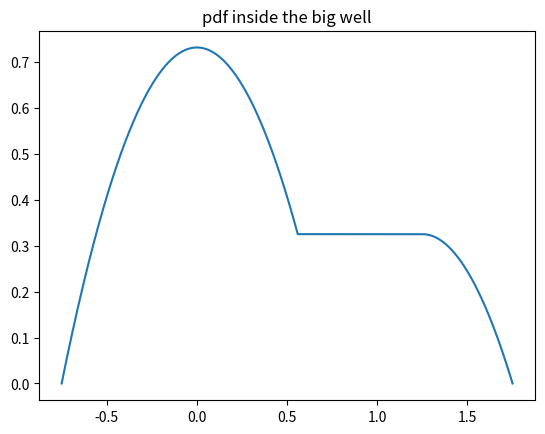
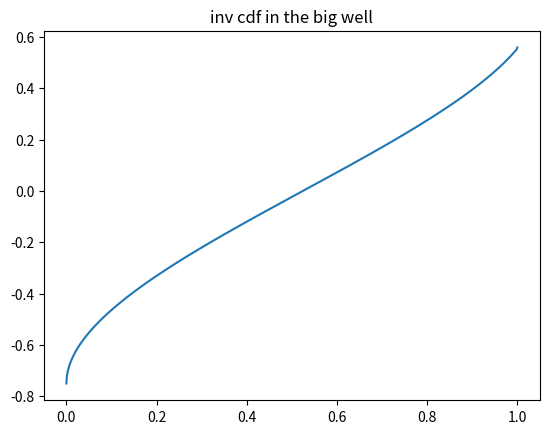
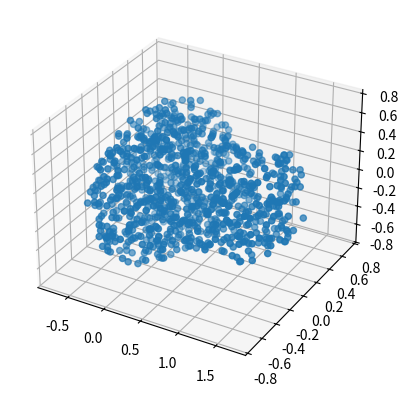

These figures' Python source, in order:
import numpy as np
import scipy.special as spl
import scipy.interpolate as pol
import matplotlib.pyplot as plt
import math as mth


def V(n):
    return np.pi**(n/2)/(spl.gamma(n/2+1))


def pdf(x, dim):
    return  (1-x**2)**(dim/2) * V(dim)/V(dim+1)


def cdf(x, dim, du):
    val = 0
    for u in np.arange(-1+du,x-du,du):
        val += (pdf(u, dim) + 4 * pdf((2*u + du) / 2, dim) + pdf(u+du, dim)) * du/6
    return val




def generate_stencil(num_points, dim):
    numerical_precision_mult = 100
    sten = np.zeros(num_points*(dim-1))
    us = np.linspace(-1,1,(num_points-1) * numerical_precision_mult)
    du = us[1]-us[0]
    
    for N in range(0, dim-1):
        val = 0
        w = 1
        for i in range(1,(num_points-1)*numerical_precision_mult):
            if(i % numerical_precision_mult == 0):
                sten[N*num_points + w] = val
                w+=1

            val += (pdf(us[i-1], dim-N-1) + 4 * pdf((us[i] + us[i-1]) / 2, dim-N-1) + pdf(us[i], dim-N-1)) * du/6

        sten[N*num_points + w] = 1.#val

    return sten


def find_bin(data, lower_index, upper_index, val):
    if(data[upper_index] <= val):
        return [data[upper_index-1], data[upper_index], upper_index - lower_index]

    first_lower = lower_index
    guess = (lower_index + upper_index)//2

    while(lower_index != upper_index - 1):
        if(data[guess] <= val):
            lower_index = guess
        elif(data[guess] > val):
            upper_index = guess
        else:
            print("Something's wrong in the search?")

        guess = (lower_index + upper_index)//2

    return [data[lower_index], data[upper_index], lower_index - first_lower]


class BallInvCdf:
    def __init__(self, num_points, dim):
        self.num_points = num_points
        self.dim = dim
        self.dx = 2/(num_points)

        self.stencils = np.zeros(self.num_points*(self.dim-1))
        numerical_precision_mult = 100

        us = np.linspace(-1,1,(num_points-1) * numerical_precision_mult)
        du = us[1]-us[0]
    
        for N in range(0, self.dim-1):
            val = 0
            w = 1
            for i in range(1,(self.num_points-1)*numerical_precision_mult):
                if(i % numerical_precision_mult == 0):
                    self.stencils[N*self.num_points + w] = val
                    w+=1

                val += (pdf(us[i-1], self.dim-N-1) + 4 * pdf((us[i] + us[i-1]) / 2, self.dim-N-1) + pdf(us[i], self.dim-N-1)) * du/6

            self.stencils[N*self.num_points + w] = 1.#val



    def eval(self, probability, which_dim):
        L, U, j = find_bin(self.stencils, which_dim*self.num_points, (which_dim+1)*self.num_points-1, probability)
        slope = self.dx/(U-L)
        return slope * (probability - L) + -1 + j*self.dx

    def print_data(self):
        print(self.stencils)

    def sample(self, radius):
        R = radius
        sample = np.zeros(self.dim)
        for i in range(0,self.dim-1):
            sample[i] = self.eval(np.random.uniform(0,1), i)
            sample[i] *= R
            R = np.sqrt(R**2 - sample[i]**2)

        sample[self.dim - 1] = R * np.random.uniform(-1,1)

        return sample




class SystemInvCdf:
    def __init__(self, num_points, dim, r1, r2):
        self.num_points = num_points
        self.dim = dim
        self.dx = 2/(num_points)
        self.r1 = r1
        self.r2 = r2
        self.dx1_ball1 = (r1 + np.sqrt(r1**2 - r2**2))/self.num_points

        ######## The first axis, ball 1 ########

        self.stencils = np.zeros(self.num_points*(self.dim))  ## We need a stencil for the first ball, and the second ball
        numerical_precision_mult = 100

        us = np.linspace(-r1, np.sqrt(r1**2 - r2**2) ,(num_points) * numerical_precision_mult)  ## We only need a stencil for the first ball
        du = us[1]-us[0]

        val = 0
        w = 1
        for i in range(1,(self.num_points-1)*numerical_precision_mult):
            if(i % numerical_precision_mult == 0):
                self.stencils[w] = val
                w+=1

            val += (self.pdf_x1_nonnormalized(us[i-1]) + 4 * self.pdf_x1_nonnormalized((us[i] + us[i-1]) / 2) + self.pdf_x1_nonnormalized(us[i])) * du/6

        self.stencils[w] = val
        self.V_ball1 = val

        for i in range(0, self.num_points):
            self.stencils[i] /= val

        # The bellow was not needed, but I didn't want to get rid of it

        ######## The first axis, ball 2 ######## 
        
        # numerical_precision_mult = 100

        # us = np.linspace(r1 + r2, r1 + 2*r2 ,(num_points) * numerical_precision_mult)  ## We only need a stencil for the first ball
        # du = us[1]-us[0]

        # val = 0
        # w = 1
        # for i in range(1,(self.num_points-1)*numerical_precision_mult):
        #     if(i % numerical_precision_mult == 0):
        #         self.stencils[self.num_points + w] = val
        #         w+=1

        #     val += (self.pdf_x1_nonnormalized(us[i-1]) + 4 * self.pdf_x1_nonnormalized((us[i] + us[i-1]) / 2) + self.pdf_x1_nonnormalized(us[i])) * du/6

        # self.stencils[self.num_points + w] = val
        # self.V_ball2 = 2*val

        # for i in range(0, self.num_points):
        #     self.stencils[self.num_points + i] /= val

        ######## Find the volume of the cylinder, second ball, and total volume ########

        self.V_ball2 = V(dim) * (r2)**dim / 2.
        self.V_cyl = (r1 + 2*r2 - np.sqrt(r1**2 - r2**2)) * V(dim-1) * (r2)**dim
        self.V_tot = self.V_ball1 + self.V_ball2 + self.V_cyl

        ######## calculate Probabilities of being in Ball1, the cylinder, or Ball 2 ########

        self.P_ball1 = self.V_ball1 / self.V_tot
        self.P_cyl = self.V_cyl / self.V_tot
        self.P_ball2 = self.V_ball2 / self.V_tot
        
        ######## The rest follow a uniform sphere ########

        us = np.linspace(-1,1,(num_points-1) * numerical_precision_mult)
        du = us[1]-us[0]
    
        for N in range(1, self.dim):
            val = 0
            w = 1
            for i in range(1,(self.num_points-1)*numerical_precision_mult):
                if(i % numerical_precision_mult == 0):
                    self.stencils[N*self.num_points + w] = val
                    w+=1

                val += (pdf(us[i-1], self.dim-N) + 4 * pdf((us[i] + us[i-1]) / 2, self.dim-N) + pdf(us[i], self.dim-N)) * du/6

            self.stencils[N*self.num_points + w] = 1.#val



    def pdf_x1_nonnormalized(self, x1):#NOT NORMALIZED
        if(x1 <= np.sqrt(self.r1**2 - self.r2**2)):
            return (self.r1**2-x1**2)**((self.dim-1)/2) * V(self.dim - 1)

        elif(x1 < self.r1+self.r2):
            return (self.r2)**(self.dim-1) * V(self.dim - 1)

        else:
            return (self.r2**2-(x1-self.r1-self.r2)**2)**((self.dim-1)/2) * V(self.dim - 1)


    def pdf_x1(self, x1):
        if(x1 <= np.sqrt(self.r1**2 - self.r2**2)):
            return (self.r1**2-x1**2)**((self.dim-1)/2) * V(self.dim - 1) / self.V_tot

        elif(x1 < self.r1+self.r2):
            return (self.r2)**(self.dim-1) * V(self.dim - 1) / self.V_tot

        else:
            return (self.r2**2-(x1-self.r1-self.r2)**2)**((self.dim-1)/2) * V(self.dim - 1) / self.V_tot




    def eval(self, probability, which_dim):
        L, U, j = find_bin(self.stencils, which_dim*self.num_points, (which_dim+1)*self.num_points-1, probability)
        if(which_dim == 0):
            slope = self.dx1_ball1/(U-L)
            return slope * (probability - L) + -self.r1 + j*self.dx1_ball1
        # elif(which_dim == 1):
        #     slope = self.dx1_ball2/(U-L)
        #     return slope * (probability - L) + self.r1 + self.r2 + j*self.dx1_ball2
        else:
            slope = self.dx/(U-L)
        return slope * (probability - L) + -1. + j*self.dx


    def print_data(self, which_dim):
        print(self.stencils[which_dim * self.num_points : (which_dim+1) * self.num_points])


    def sample(self):
        sample = np.zeros(self.dim)
        ### Determine if in ball 1 ###
        random_num = np.random.uniform(0,1)

        if(random_num < self.P_ball1):
            sample[0] = self.eval(np.random.uniform(0,1), 0)
            R = np.sqrt(self.r1**2 - sample[0]**2)
        ### Determine if in the cylinder ###
        elif(random_num < self.P_ball1 + self.P_cyl):
            sample[0] = np.random.uniform(np.sqrt(self.r1**2 - self.r2**2), self.r1 + self.r2)
            R = self.r2
        ### Determine if in ball 2 ###
        else:
             # [redacted]
            sample[0] = np.abs( self.r2 * self.eval(np.random.uniform(0,1), 1) )
            R = np.sqrt(self.r2**2 - sample[0]**2)
            sample[0] += self.r1 + self.r2


        for i in range(2,self.dim):
            sample[i-1] = self.eval(np.random.uniform(0,1), i)
            sample[i-1] *= R
            R = np.sqrt(R**2 - sample[i-1]**2)

        sample[self.dim - 1] = R * np.random.uniform(-1,1)

        return sample

    


# def lin_interp(data, lower_index, upper_index, dx, eval):
#     L, U, j = find_bin(data, lower_index, upper_index, eval)
#     slope = dx/(U-L)
#     return slope * (eval - L) + -1 + j*dx





# dx = 0.00001
# a = []
# for i in np.arange(0,1,dx):
#     a.append(i)

# y = []
# ex = np.arange(0,1,0.1)
# for i in range(0,len(ex)):
#     y.append(lin_interp(a, 0, len(a)-1, dx, ex[i]**2))

# plt.plot(y,ex)


# f = BallInvCdf(100,2)

# f.print_data()



# ex = np.linspace(0.,1.,200)
# ys = []

# for x in ex:
#     ys.append(f.eval(x, 0))

# plt.plot(ex,ys)


# print(f.eval(1.,0))

# plt.figure()

# t = np.linspace(0,2*np.pi, 100)
# plt.plot(2*np.cos(t), 2*np.sin(t),'--')

# for i in range(0,500):
#     s = f.sample(2)
#     plt.plot(s[0],s[1],'.')


# fig = plt.figure()
# ax = fig.add_subplot(projection='3d')


# f = BallInvCdf(100,3)

# for i in range(0,500):
#     s = f.sample(1.5)
#     ax.scatter(s[0], s[1], s[2])


# plt.figure()

g = SystemInvCdf(300, 3, 0.75, 0.5)
g.print_data(1)
print("\n\nVolume of Ball 1: " + str(g.V_ball1))
print("Volume of Cylinder: " + str(g.V_cyl))
print("Volume of Ball 2: " + str(g.V_ball2))
print("Total Volume: " + str(g.V_tot))
print("Probability of being in Ball 1: " + str(g.P_ball1))
print("Probability of being in Cylinder: " + str(g.P_cyl))
print("Probability of being in Ball 2: " + str(g.P_ball2))


ex = np.linspace(-0.75, 0.75 + 2*0.5, 1000)
p = []

for x in ex:
    p.append(g.pdf_x1(x))

plt.plot(ex,p)
plt.title('pdf inside the big well')

plt.figure()


ex = np.linspace(0, 1, 1000)
p = []
for x in ex:
    p.append(g.eval(x, 0))

plt.plot(ex,p)
plt.title('inv cdf in the big well')

# plt.figure()

# num_samples = 5000

# samples = np.zeros((2,num_samples))

# for i in range(0,num_samples):
#     samples[:,i] = g.sample()

# plt.plot(samples[0,:], samples[1,:],'.')


fig = plt.figure()
ax = fig.add_subplot(projection='3d')


num_samples = 1000

samples = np.zeros((3,num_samples))

for i in range(0,num_samples):
    samples[:,i] = g.sample()

ax.scatter(samples[0,:], samples[1,:], samples[2,:])


plt.show()